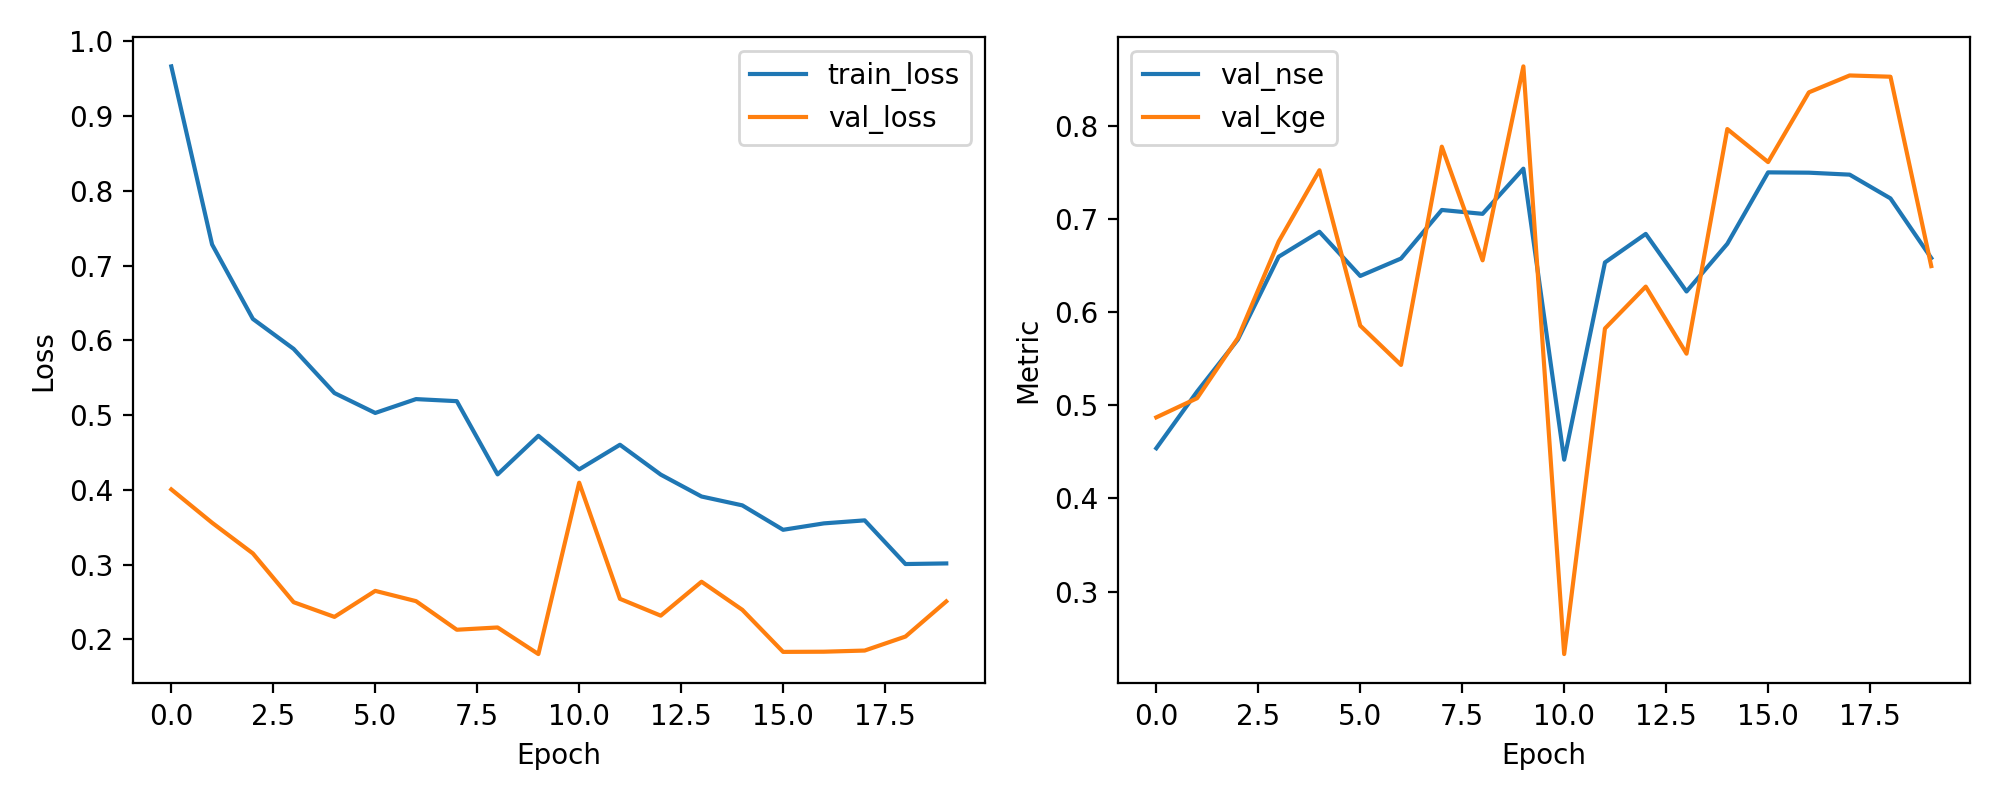

The table this chart was drawn from, first rows:
epoch, train_loss, val_loss, val_nse, val_kge
1, 0.9663, 0.4007, 0.4539, 0.487
2, 0.7282, 0.3561, 0.5146, 0.5076
3, 0.6286, 0.3151, 0.5705, 0.5722
4, 0.5885, 0.2499, 0.6594, 0.6758
5, 0.5295, 0.2302, 0.6862, 0.7523
6, 0.5029, 0.265, 0.6388, 0.5855
7, 0.5214, 0.2513, 0.6575, 0.5433
8, 0.5187, 0.213, 0.7096, 0.7776
9, 0.4208, 0.2161, 0.7055, 0.6556
10, 0.4723, 0.1805, 0.7539, 0.8638
11, 0.4274, 0.4097, 0.4416, 0.2329
12, 0.4604, 0.2544, 0.6533, 0.5824
13, 0.4205, 0.2319, 0.6839, 0.6274
14, 0.3912, 0.2772, 0.6221, 0.5554
15, 0.3793, 0.2397, 0.6733, 0.7965
16, 0.3467, 0.1834, 0.75, 0.761
17, 0.3553, 0.1837, 0.7497, 0.8359
18, 0.3593, 0.1852, 0.7475, 0.854
19, 0.3009, 0.2039, 0.7221, 0.8527
20, 0.3017, 0.2509, 0.658, 0.6494
